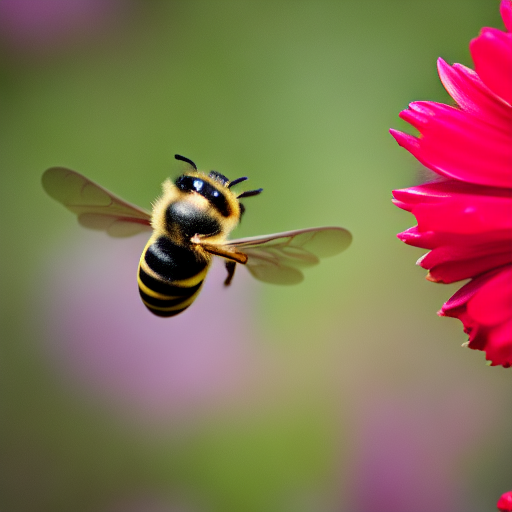
Generation parameters embedded in this image by AUTOMATIC1111 Stable Diffusion web UI or a fork of it (Forge, ...) (PNG 'parameters' text chunk):
Professional photo of a bee on a red flower
Steps: 20, Sampler: DDIM, CFG scale: 10, Seed: 2409544770, Size: 512x512, Model hash: 81761151